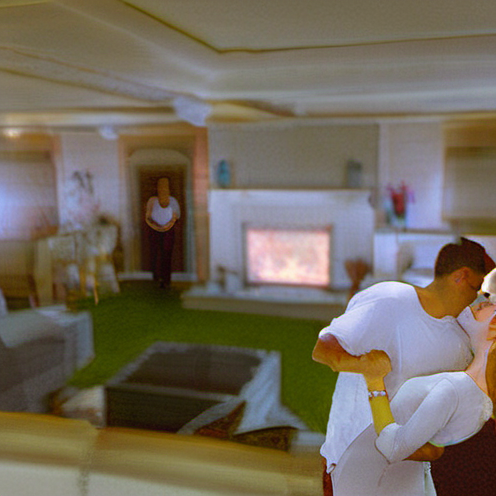
Generation parameters embedded in this image by AUTOMATIC1111 Stable Diffusion web UI or a fork of it (Forge, ...) (PNG 'parameters' text chunk):
man and woman dancing in foreground, woman's back in background
Steps: 32, Sampler: DPM++ 2M Karras, CFG scale: 7, Seed: 2461515663, Size: 500x500, Model hash: 31e35c80fc, Model: sd_xl_base_1.0, ControlNet 0: "Module: none, Model: controlnet-sd-xl-1.0-softedge-dexined [82cb6cd1], Weight: 1, Resize Mode: Crop and Resize, Low Vram: False, Guidance Start: 0, Guidance End: 1, Pixel Perfect: True, Control Mode: Balanced, Hr Option: Both, Save Detected Map: True", Version: v1.8.0, Hashes: {"model": "31e35c80fc"}